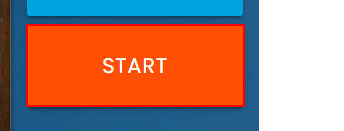
Task: Filling forms from data given in an excel sheet at rpachallenge.com
Workflow: Main

Step 1: click on the button 'Start' in window 'Rpa Challenge' (chrome.exe)

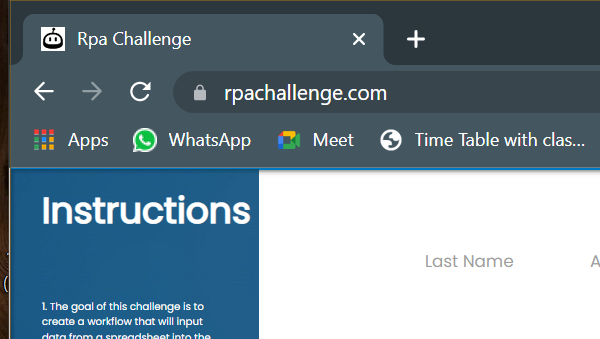
Step 2: Attach Browser 'chrome.exe Rpa' in window 'Rpa Challenge' (chrome.exe)

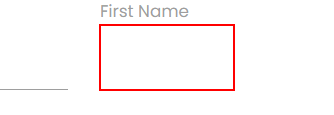
Step 3: type "[CurrentRow("First Name").ToString]" into the text box

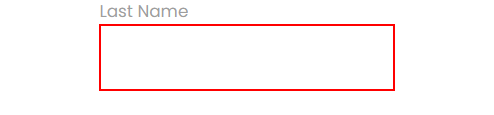
Step 4: type "[CurrentRow("Last Name ").ToString]" into the text box

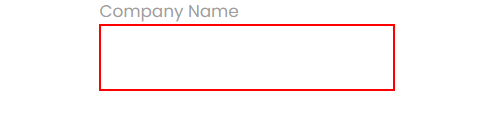
Step 5: type "[CurrentRow("Company Name").ToString]" into the text box

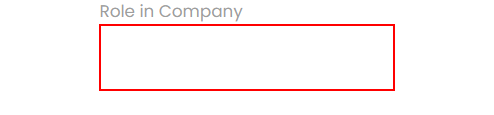
Step 6: type "[CurrentRow("Role in Company").ToString]" into the text box

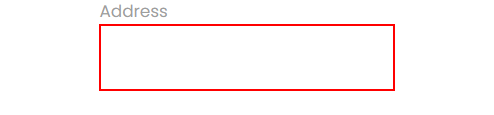
Step 7: type "[CurrentRow("Address").ToString]" into the text box

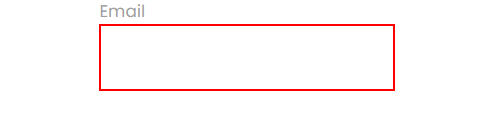
Step 8: type "[CurrentRow("Email").ToString]" into the text box

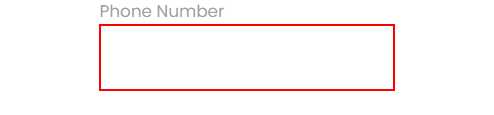
Step 9: type "[CurrentRow("Phone Number").ToString]" into the text box

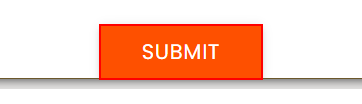
Step 10: click on the text box
